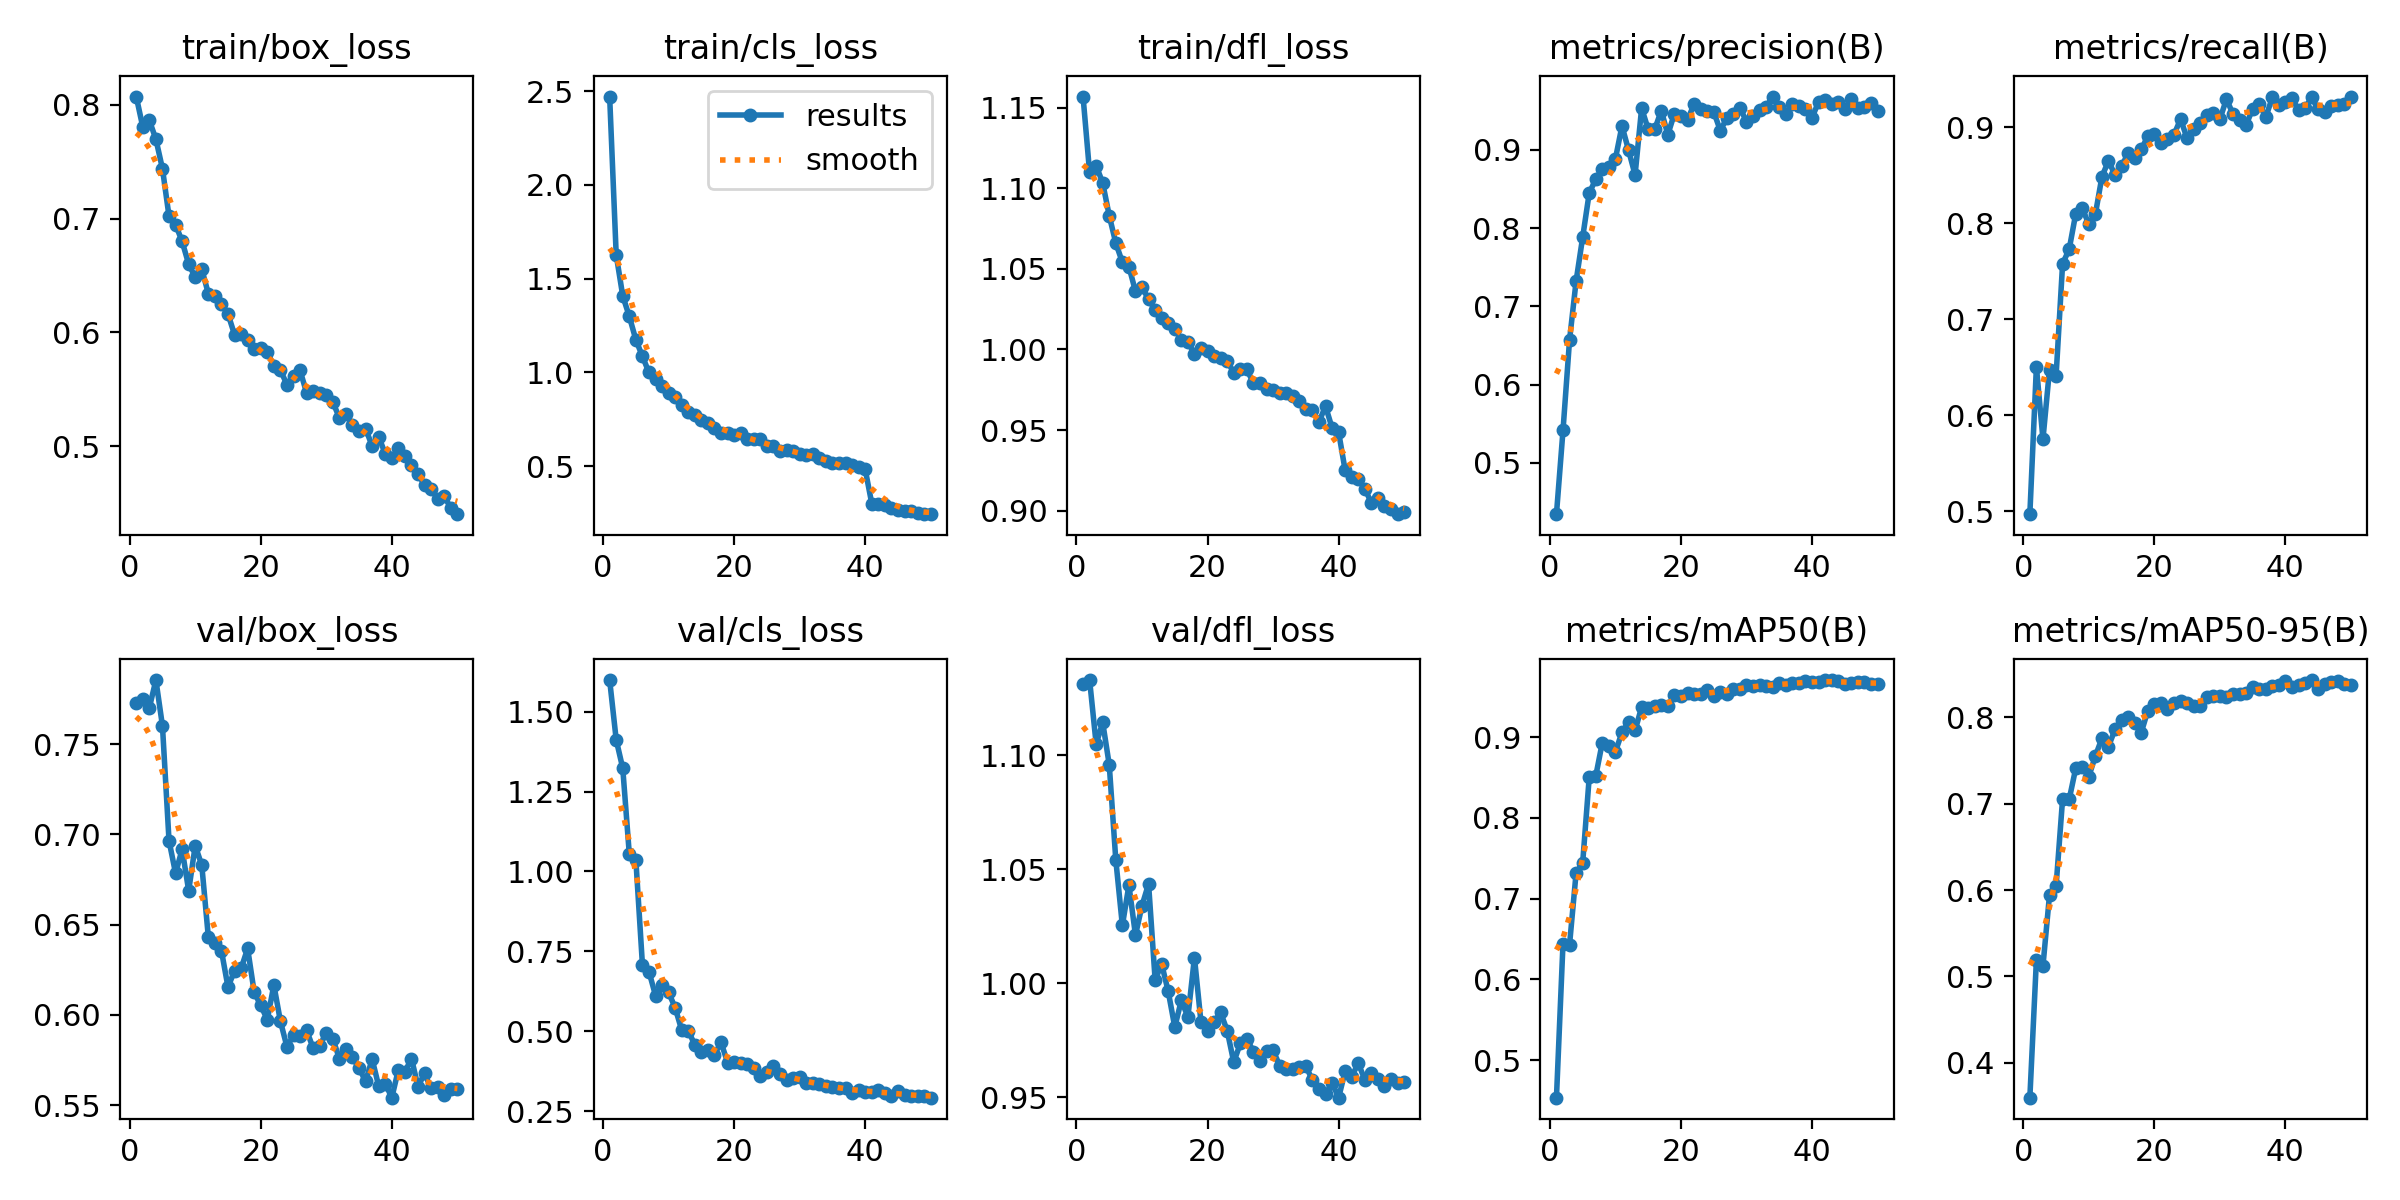

The file beside this chart, header and first rows:
epoch, time, train/box_loss, train/cls_loss, train/dfl_loss, metrics/precision(B), metrics/recall(B), metrics/mAP50(B), metrics/mAP50-95(B), val/box_loss, val/cls_loss, val/dfl_loss, lr/pg0, lr/pg1, lr/pg2
1, 68.95, 0.8072, 2.471, 1.157, 0.4344, 0.4972, 0.4534, 0.3597, 0.7729, 1.599, 1.131, 0.0001745, 0.0001745, 0.0001745
2, 135.3, 0.7804, 1.627, 1.11, 0.5414, 0.6506, 0.6444, 0.5191, 0.7749, 1.412, 1.133, 0.0003429, 0.0003429, 0.0003429
3, 199.6, 0.7863, 1.408, 1.114, 0.6571, 0.5753, 0.6431, 0.5122, 0.7701, 1.323, 1.105, 0.0005044, 0.0005044, 0.0005044
4, 264.8, 0.7697, 1.298, 1.103, 0.7323, 0.6477, 0.732, 0.5942, 0.7855, 1.054, 1.114, 0.0004948, 0.0004948, 0.0004948
5, 329.4, 0.7438, 1.173, 1.083, 0.7883, 0.6408, 0.7441, 0.6041, 0.76, 1.036, 1.096, 0.0004843, 0.0004843, 0.0004843
6, 394.3, 0.702, 1.085, 1.066, 0.8448, 0.758, 0.8503, 0.7057, 0.6965, 0.7087, 1.054, 0.0004739, 0.0004739, 0.0004739
7, 461.1, 0.6947, 0.9991, 1.054, 0.8626, 0.7727, 0.8519, 0.7048, 0.6784, 0.6865, 1.025, 0.0004635, 0.0004635, 0.0004635
8, 527, 0.6799, 0.9667, 1.051, 0.876, 0.8098, 0.8934, 0.7408, 0.6917, 0.6116, 1.043, 0.0004531, 0.0004531, 0.0004531
9, 591, 0.6599, 0.928, 1.036, 0.8781, 0.8156, 0.8889, 0.7422, 0.6688, 0.646, 1.021, 0.0004427, 0.0004427, 0.0004427
10, 654.5, 0.6484, 0.8905, 1.039, 0.8887, 0.799, 0.882, 0.7314, 0.6937, 0.6211, 1.034, 0.0004323, 0.0004323, 0.0004323
11, 719.3, 0.6556, 0.8704, 1.031, 0.9307, 0.8094, 0.906, 0.7551, 0.6829, 0.5731, 1.044, 0.0004219, 0.0004219, 0.0004219
12, 786.5, 0.6339, 0.8264, 1.025, 0.8998, 0.8484, 0.9187, 0.7755, 0.6431, 0.503, 1.001, 0.0004114, 0.0004114, 0.0004114
13, 856.2, 0.632, 0.7864, 1.02, 0.8681, 0.8649, 0.9084, 0.7661, 0.64, 0.5021, 1.008, 0.000401, 0.000401, 0.000401
14, 923.1, 0.625, 0.7747, 1.017, 0.9534, 0.85, 0.9374, 0.7859, 0.6355, 0.4565, 0.9963, 0.0003906, 0.0003906, 0.0003906
15, 988.1, 0.6161, 0.7432, 1.013, 0.9264, 0.8593, 0.9358, 0.7969, 0.6154, 0.4363, 0.9807, 0.0003802, 0.0003802, 0.0003802
16, 1052, 0.5979, 0.731, 1.006, 0.9264, 0.8729, 0.9391, 0.8002, 0.6245, 0.4404, 0.9925, 0.0003698, 0.0003698, 0.0003698
17, 1117, 0.5988, 0.7046, 1.005, 0.9504, 0.8678, 0.9404, 0.793, 0.6257, 0.4269, 0.9851, 0.0003594, 0.0003594, 0.0003594
18, 1182, 0.5935, 0.6763, 0.9973, 0.9196, 0.8768, 0.9384, 0.7822, 0.6368, 0.4649, 1.011, 0.0003489, 0.0003489, 0.0003489
19, 1248, 0.585, 0.6741, 1.001, 0.9464, 0.8906, 0.9522, 0.8074, 0.6125, 0.4019, 0.9828, 0.0003385, 0.0003385, 0.0003385
20, 1314, 0.5864, 0.666, 0.9993, 0.9434, 0.8928, 0.9509, 0.8147, 0.6052, 0.4046, 0.9789, 0.0003281, 0.0003281, 0.0003281
21, 1379, 0.5829, 0.6752, 0.996, 0.9386, 0.8839, 0.9546, 0.8164, 0.5973, 0.4003, 0.983, 0.0003177, 0.0003177, 0.0003177
22, 1446, 0.5701, 0.6446, 0.9949, 0.9583, 0.8871, 0.9531, 0.8094, 0.6165, 0.3967, 0.9871, 0.0003073, 0.0003073, 0.0003073
23, 1511, 0.5667, 0.6465, 0.9927, 0.952, 0.8921, 0.9537, 0.8167, 0.5965, 0.3853, 0.9791, 0.0002969, 0.0002969, 0.0002969
24, 1576, 0.554, 0.6429, 0.9856, 0.9493, 0.9083, 0.9588, 0.8183, 0.5823, 0.3584, 0.9653, 0.0002865, 0.0002865, 0.0002865
25, 1641, 0.5613, 0.6079, 0.9879, 0.9489, 0.8882, 0.9515, 0.8162, 0.5887, 0.3711, 0.9735, 0.000276, 0.000276, 0.000276
26, 1706, 0.5665, 0.6069, 0.9876, 0.9248, 0.8984, 0.9557, 0.8131, 0.5881, 0.3909, 0.9755, 0.0002656, 0.0002656, 0.0002656
27, 1771, 0.5466, 0.5823, 0.9791, 0.9404, 0.9045, 0.9541, 0.8127, 0.5914, 0.3652, 0.9699, 0.0002552, 0.0002552, 0.0002552
28, 1833, 0.5482, 0.5841, 0.979, 0.9454, 0.9125, 0.9602, 0.8233, 0.5815, 0.346, 0.9659, 0.0002448, 0.0002448, 0.0002448
29, 1895, 0.5465, 0.5777, 0.9752, 0.9538, 0.9145, 0.9604, 0.8241, 0.583, 0.3547, 0.9703, 0.0002344, 0.0002344, 0.0002344
30, 1958, 0.5446, 0.5662, 0.975, 0.9363, 0.9081, 0.9648, 0.8244, 0.5901, 0.3562, 0.9706, 0.000224, 0.000224, 0.000224
31, 2020, 0.5387, 0.5596, 0.973, 0.9436, 0.9291, 0.9639, 0.8238, 0.5868, 0.3369, 0.9638, 0.0002136, 0.0002136, 0.0002136
32, 2084, 0.5248, 0.5615, 0.9729, 0.9516, 0.9137, 0.9653, 0.8272, 0.5757, 0.3368, 0.9623, 0.0002031, 0.0002031, 0.0002031
33, 2148, 0.5286, 0.5449, 0.9712, 0.955, 0.9069, 0.9638, 0.8271, 0.581, 0.3339, 0.9622, 0.0001927, 0.0001927, 0.0001927
34, 2210, 0.5186, 0.5281, 0.9682, 0.9683, 0.9022, 0.9622, 0.8277, 0.5766, 0.3286, 0.9632, 0.0001823, 0.0001823, 0.0001823
35, 2273, 0.5133, 0.5148, 0.9627, 0.955, 0.9189, 0.9668, 0.8345, 0.5704, 0.3245, 0.9638, 0.0001719, 0.0001719, 0.0001719
36, 2334, 0.5154, 0.5176, 0.9621, 0.9461, 0.9244, 0.9642, 0.8326, 0.5633, 0.3237, 0.9573, 0.0001615, 0.0001615, 0.0001615
37, 2406, 0.5, 0.514, 0.955, 0.9592, 0.9102, 0.9667, 0.8326, 0.5755, 0.3217, 0.9537, 0.0001511, 0.0001511, 0.0001511
38, 2471, 0.5081, 0.5032, 0.9648, 0.9565, 0.9308, 0.9678, 0.8363, 0.5605, 0.307, 0.9511, 0.0001407, 0.0001407, 0.0001407
39, 2537, 0.4932, 0.4937, 0.9514, 0.9522, 0.9233, 0.9697, 0.8368, 0.5619, 0.3152, 0.9562, 0.0001302, 0.0001302, 0.0001302
40, 2601, 0.4896, 0.4816, 0.9487, 0.9411, 0.9265, 0.9683, 0.8418, 0.5541, 0.3095, 0.9497, 0.0001198, 0.0001198, 0.0001198
41, 2680, 0.4981, 0.2999, 0.9249, 0.9616, 0.9302, 0.9687, 0.8346, 0.5696, 0.3105, 0.9613, 0.0001094, 0.0001094, 0.0001094
42, 2745, 0.4917, 0.2965, 0.9211, 0.9639, 0.9174, 0.9707, 0.8377, 0.5685, 0.3169, 0.959, 9.89932e-05, 9.89932e-05, 9.89932e-05
43, 2811, 0.4834, 0.2895, 0.9195, 0.9585, 0.9197, 0.9708, 0.8395, 0.5758, 0.3078, 0.9648, 8.85784e-05, 8.85784e-05, 8.85784e-05
44, 2878, 0.4756, 0.2775, 0.9137, 0.9608, 0.9309, 0.9703, 0.843, 0.5603, 0.2979, 0.9576, 7.81636e-05, 7.81636e-05, 7.81636e-05
45, 2943, 0.4657, 0.2671, 0.9047, 0.9518, 0.9185, 0.9657, 0.8325, 0.5676, 0.3143, 0.9603, 6.77488e-05, 6.77488e-05, 6.77488e-05
46, 3009, 0.4622, 0.2622, 0.9081, 0.9657, 0.9158, 0.9676, 0.838, 0.5593, 0.2999, 0.9579, 5.7334e-05, 5.7334e-05, 5.7334e-05
47, 3074, 0.4538, 0.2596, 0.9027, 0.9538, 0.9216, 0.9688, 0.8411, 0.5599, 0.2973, 0.9548, 4.69192e-05, 4.69192e-05, 4.69192e-05
48, 3139, 0.4558, 0.2519, 0.9008, 0.9548, 0.9227, 0.9682, 0.8417, 0.5557, 0.2979, 0.958, 3.65044e-05, 3.65044e-05, 3.65044e-05
49, 3204, 0.4457, 0.2457, 0.8978, 0.9606, 0.9244, 0.9658, 0.8381, 0.5587, 0.2974, 0.9563, 2.60896e-05, 2.60896e-05, 2.60896e-05
50, 3270, 0.4401, 0.243, 0.899, 0.9501, 0.9318, 0.9658, 0.8377, 0.5589, 0.292, 0.9568, 1.56748e-05, 1.56748e-05, 1.56748e-05
